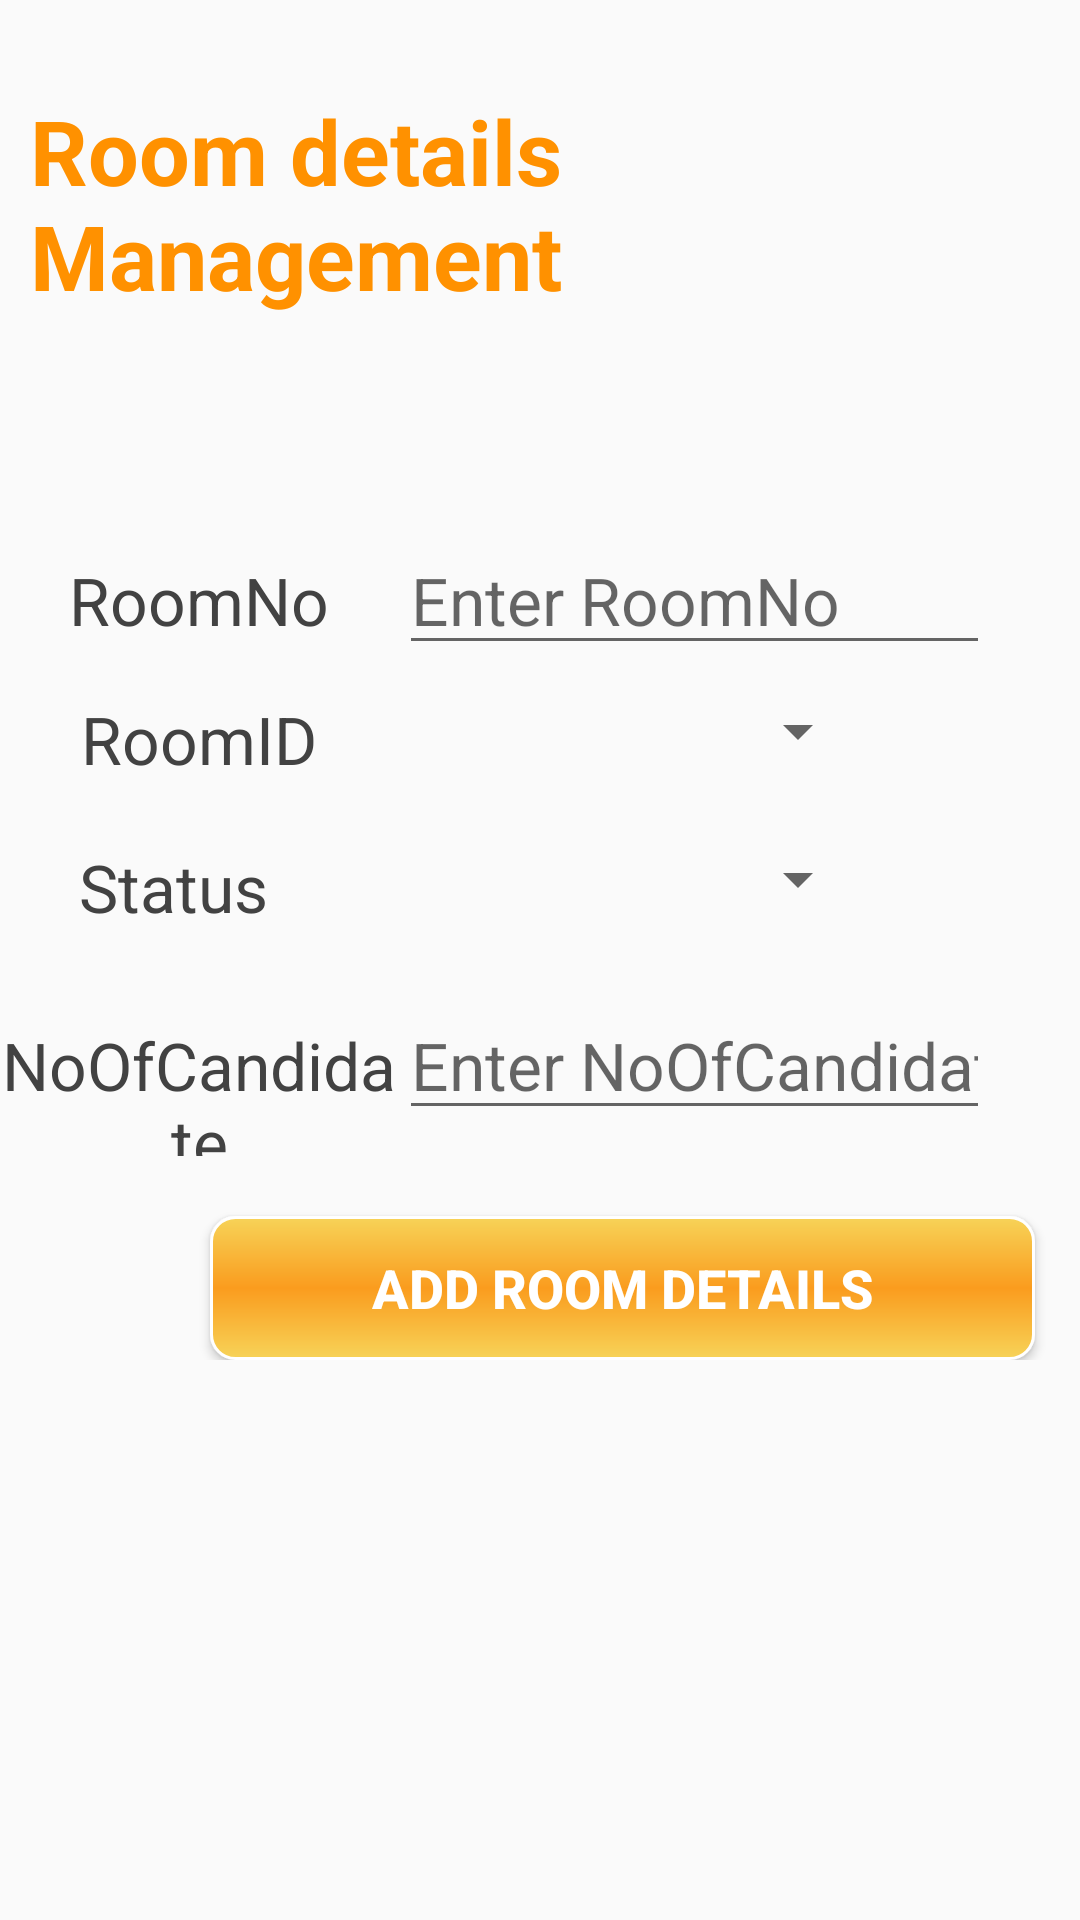

Reconstruct the res/layout file that produces this screen, plus the resources it refers to.
<!-- AndroidManifest.xml: application theme AppTheme -->
<!-- res/layout/roomdetailsmanage.xml -->
<?xml version="1.0" encoding="utf-8"?>
<TableLayout xmlns:android="http://schemas.android.com/apk/res/android"
    android:layout_width="match_parent" android:layout_height="match_parent">
    <TableRow>

        <TextView
            android:layout_width="wrap_content"
            android:layout_marginTop="30dp"
            android:layout_span="2"
            android:textColor="#FF9100"
            android:layout_marginLeft="10dp"
            android:layout_weight="2"
            android:text="@string/menu_roomdetails"
            android:textSize="30sp"
            android:textStyle="bold" />
    </TableRow>
    <TableRow
        android:layout_marginTop="50dp">
        <TextView android:layout_height="wrap_content"
            android:layout_width="wrap_content"
            android:layout_marginTop="20dp"
            android:textSize="22sp"
            android:gravity="center"
            android:textColor="@color/cardview_dark_background"
            android:layout_weight="1"
            android:text="@string/textview_roomno"/>
        <EditText
            android:layout_weight="1"
            android:layout_marginTop="20dp"
            android:layout_width="wrap_content"
            android:textSize="22sp"
            android:layout_height="wrap_content"
            android:hint="Enter RoomNo"
            android:layout_marginRight="30dp"
            android:inputType="number"
            android:id="@+id/roomnoroomdetail"
            />
    </TableRow>
    <TableRow
        android:layout_marginTop="10dp">
        <TextView android:layout_height="wrap_content"
            android:gravity="center"
            android:textColor="@color/cardview_dark_background"
            android:textSize="22sp"
            android:layout_width="wrap_content"
            android:layout_weight="1"
            android:text="@string/textview_roomid"/>
        <Spinner
            android:layout_weight="1"
            android:layout_width="wrap_content"
            android:layout_height="wrap_content"
            android:textSize="22sp"
            android:layout_marginRight="70dp"
            android:id="@+id/roomidroomdetail"
            />
    </TableRow>

    <TableRow android:layout_marginTop="20dp">
        <TextView android:layout_height="wrap_content"
            android:layout_width="wrap_content"

            android:textSize="22sp"
            android:gravity="center"
            android:textColor="@color/cardview_dark_background"
            android:layout_weight="1"
            android:text="@string/textview_status"/>
      <Spinner
          android:layout_width="wrap_content"
          android:layout_marginRight="70dp"
          android:layout_height="wrap_content"
          android:id="@+id/spinstatus">

      </Spinner>
    </TableRow>
    <TableRow>
        <TextView android:layout_height="wrap_content"
            android:layout_width="wrap_content"
            android:layout_marginTop="20dp"
            android:textSize="22sp"
            android:gravity="center"
            android:textColor="@color/cardview_dark_background"
            android:layout_weight="1"
            android:text="@string/textview_noofcandidates"/>
        <EditText
            android:layout_weight="1"
            android:layout_marginTop="20dp"
            android:layout_width="wrap_content"
            android:textSize="22sp"
            android:layout_height="wrap_content"
            android:hint="Enter NoOfCandidate"
            android:inputType="number"
            android:layout_marginRight="30dp"
            android:id="@+id/noofcandidate"
            />
    </TableRow>


    <TableRow>
        <Button
            android:text="@string/button_addroomdetails"
            android:layout_width="wrap_content"
            android:layout_marginTop="20dp"
            android:layout_span="2"
            android:background="@drawable/customa"
            android:id="@+id/addroomdtails"
            android:textStyle="bold"
           android:textColor="@color/cardview_light_background"
            android:layout_marginRight="50dp"
            android:layout_marginLeft="70dp"
            android:textSize="18sp"/>
    </TableRow>

</TableLayout>
<!-- resources referenced by this layout -->
<resources>
  <!-- drawable customa (drawable) -->
  <?xml version="1.0" encoding="utf-8"?>
  <shape xmlns:android="http://schemas.android.com/apk/res/android" android:shape="rectangle">
      <gradient
          android:startColor="#F7D358"
          android:centerColor="#FA9C1E"
          android:endColor="#F7D358"
          android:angle="90"/>
      <padding android:left="7dp"
          android:top="7dp"
          android:right="7dp"
          android:bottom="7dp" />
      <stroke
          android:width="1dip"
          android:color="#FFFFFF" />
      <corners android:radius= "8dp" />
  </shape>
  <string name="button_addroomdetails">Add Room Details </string>
  <string name="menu_roomdetails">Room details Management</string>
  <string name="textview_noofcandidates">NoOfCandidate</string>
  <string name="textview_roomid">RoomID</string>
  <string name="textview_roomno">RoomNo</string>
  <string name="textview_status">Status</string>
  <style name="AppTheme" parent="Theme.AppCompat.Light.DarkActionBar">
          
          <item name="colorPrimary">#F8A437</item>
          <item name="colorPrimaryDark">#F8A437</item>
          <item name="colorAccent">@color/colorAccent</item>
      </style>
  <!-- not gathered from this repository: default colours our renderer supplied (Android Studio template values) -->
  <color name="colorAccent">#FF03DAC5</color>
</resources>
